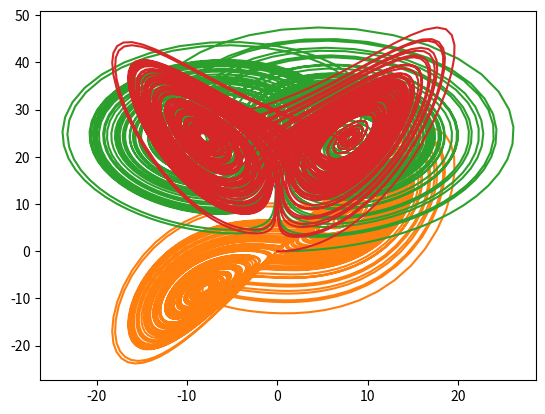
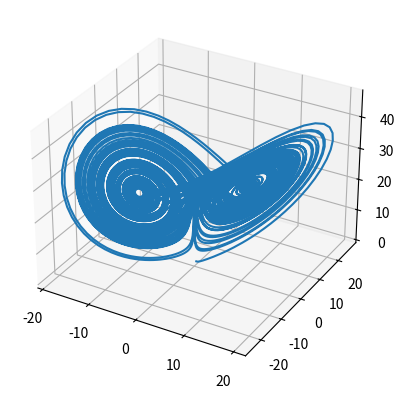

Write the Python code that produced these figures, in order.
def f(x,y,z):
	return sigma*(y-x)
def g(x,y,z):
	return -x*z+r*x-y
def h(x,y,z):
	return x*y-b*z

sigma=10.
b=8./3.

r=25.

x=0.
y=1.
z=0.

dt=0.01
X,Y,Z=[],[],[]
zph,yph=[],[]
for i in range (10000):
	X.append(x)
	Y.append(y)
	Z.append(z)
	x0=x+dt*f(x,y,z)
	y0=y+dt*g(x,y,z)
	z0=z+dt*h(x,y,z)
	if x*x0<0:
		zph.append(z)
		yph.append(y)
	x=x0
	y=y0
	z=z0
		
import matplotlib.pylab as plt
from mpl_toolkits.mplot3d import Axes3D

plt.plot(yph,zph,'.')
plt.show()
plt.plot(X, Y)
plt.show()

plt.plot(Y, Z)

plt.show()
plt.plot(X, Z)
plt.show()

fig = plt.figure()

ax = fig.add_subplot(111,projection='3d')
ax.plot(X, Y, Z)
#ax.scatter(X, Y, Z,c=Z,alpha=0.2)
plt.show()

import numpy as np
np.savetxt('Lorentz.dat',np.array([X,Y,Z]).T)
